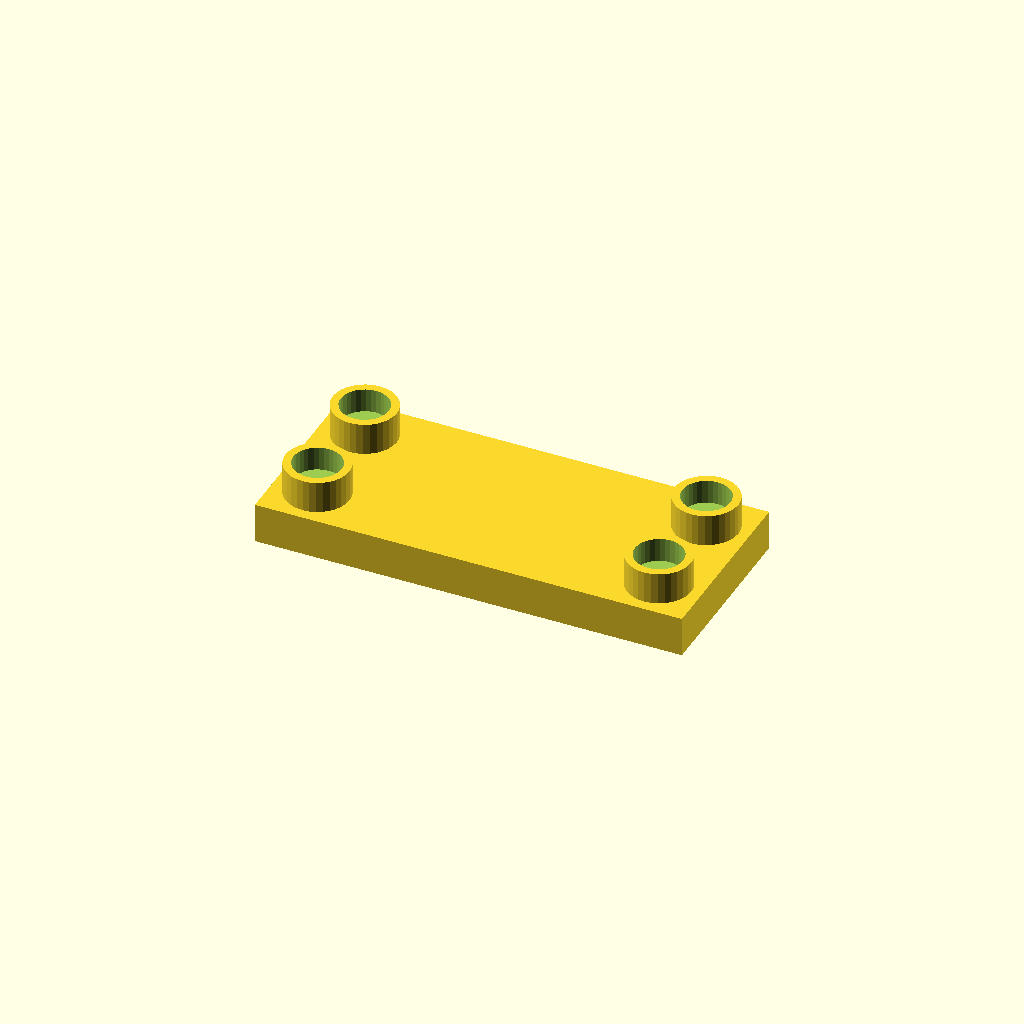
Cell 1 — every parameter at its default value.
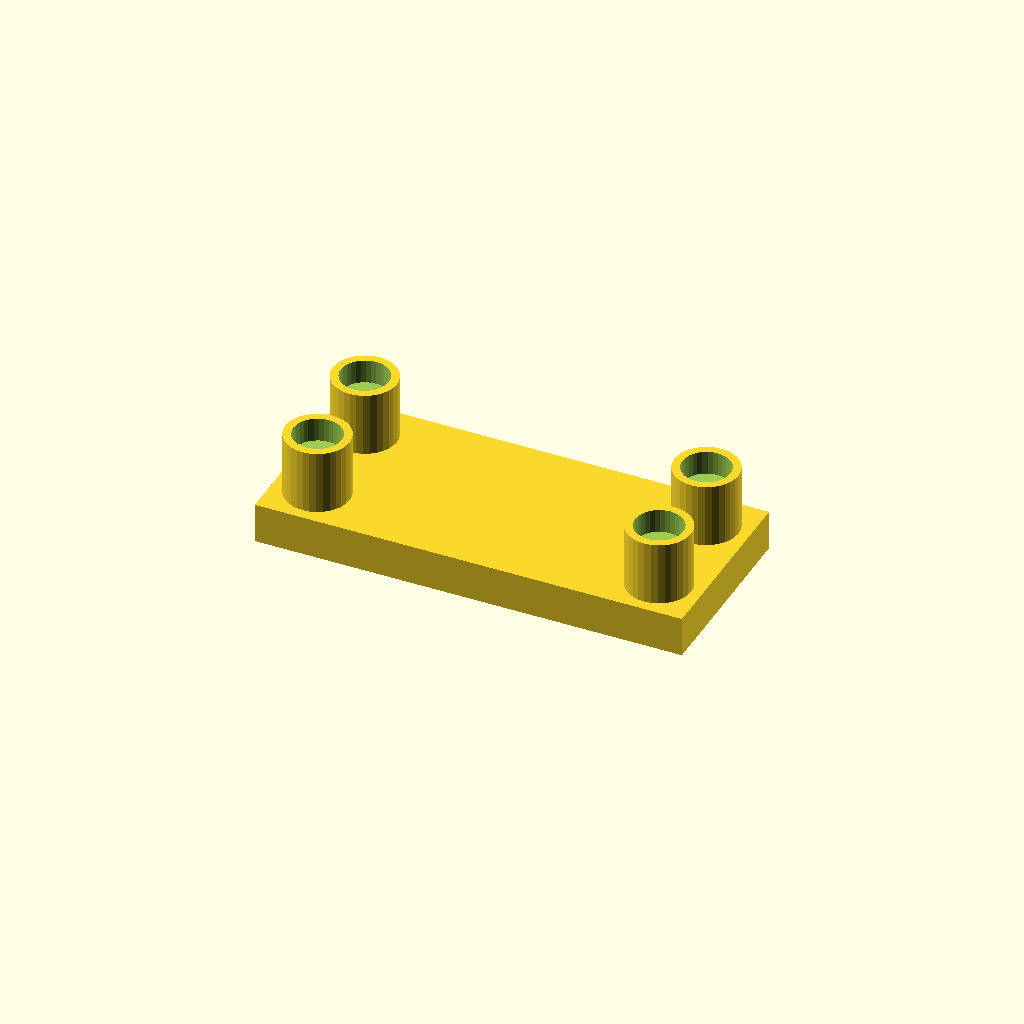
Cell 2: the same model with boss_h = 24.
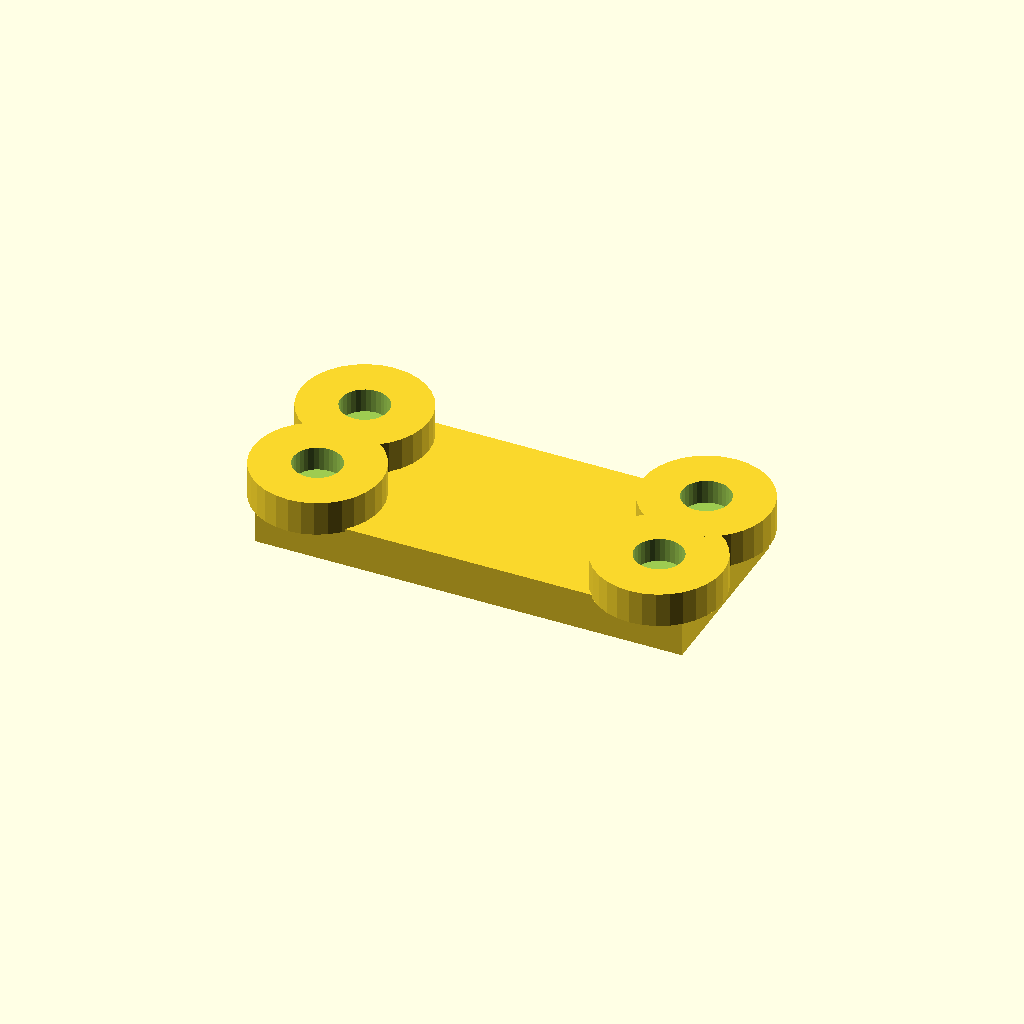
Cell 3 — boss_d set to 48, the other parameters unchanged.
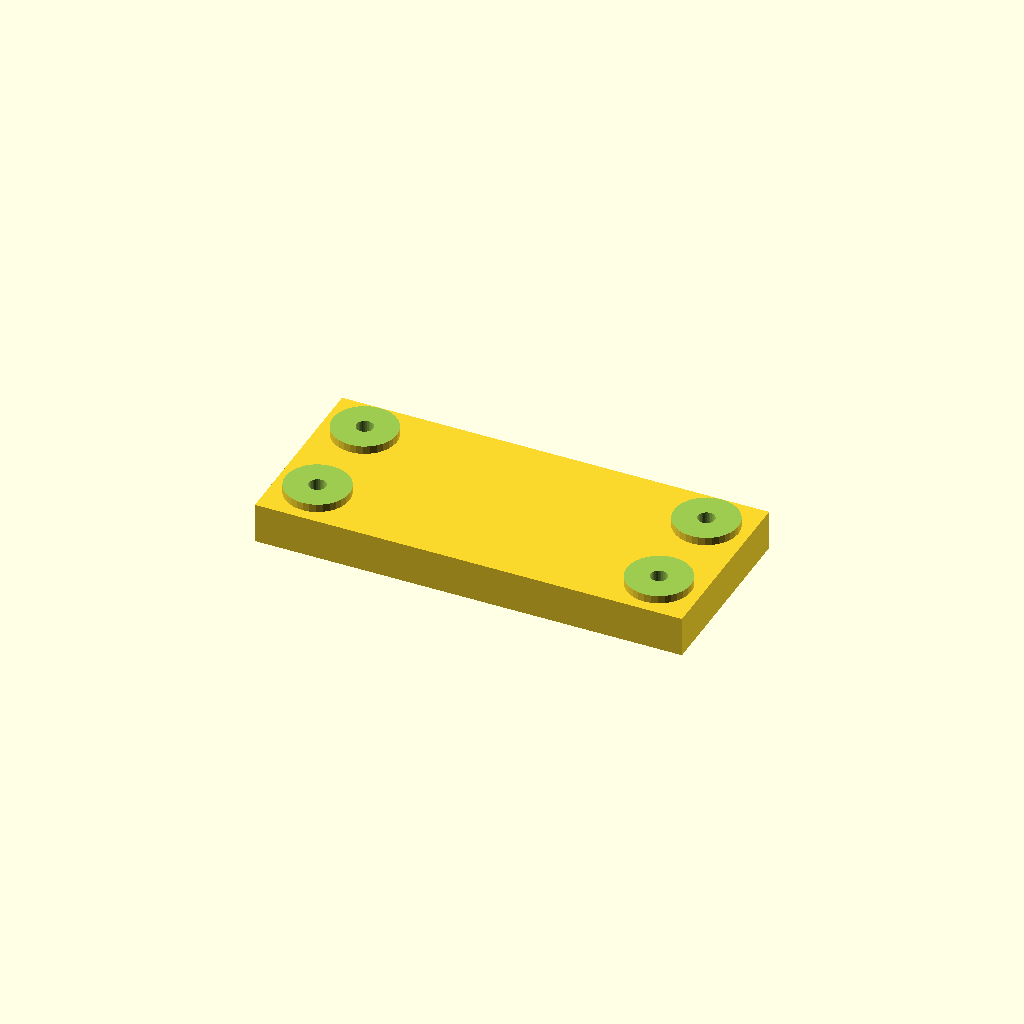
Cell 4: the same model with socket_d = 36.
One fixed orthographic camera (rotation 55°, 0°, 25°; colour scheme Cornfield) for every cell.
Source of the model, optional_data/data/place1/socketpads/part_0015.scad:
$fn = 32;

// ----------------------------------------------------------------------
// Socket pad plate
// bosses with counterbored sockets for the screws
// ----------------------------------------------------------------------

// --- parameters (mm) ---
base_t = 15;            // base plate thickness
boss_h = 12;            // boss height above the base plate
boss_d = 24;            // boss diameter
socket_d = 18;          // socket diameter
socket_depth = 9;       // socket depth from the boss face
bolt_d = 6.3;           // screw clearance hole through the socket floor
plate = [160, 70, 15];  // overall size (x, y, z)
edge = 16;              // boss centre offset from the plate edge
pads = 4;               // boss count, one per corner

// --- derived feature positions (mm) ---
height = base_t + boss_h;        // = 27   overall height of the part
corner_x = plate[0] / 2 - edge;  // = 64   boss centre X
corner_y = plate[1] / 2 - edge;  // = 19   boss centre Y
feature_centers = [
  [corner_x, corner_y],
  [-corner_x, corner_y],
  [-corner_x, -corner_y],
  [corner_x, -corner_y]
];   // boss centres: sockets, holes and the pads themselves are placed from here

// base plate, bosses on feature_centers, socket + through hole in each
difference() {
  union() {
    cube(plate, center = true);
    for (centre = feature_centers)
      translate([centre[0], centre[1], plate[2] / 2 - 1])
        cylinder(d = boss_d, h = boss_h + 1);
  }
  for (centre = feature_centers) {
    translate([centre[0], centre[1], plate[2] / 2 + boss_h - socket_depth])
      cylinder(d = socket_d, h = socket_depth + 1);
    translate([centre[0], centre[1], -height])
      cylinder(d = bolt_d, h = 2 * height + 2);  // through the socket floor
  }
}
Parameter table extracted from the source (name, type, default, range or options):
base_t: number, default 15
boss_h: number, default 12
boss_d: number, default 24
socket_d: number, default 18
socket_depth: number, default 9
bolt_d: number, default 6.3
plate: vector, default [160, 70, 15]
edge: number, default 16
pads: number, default 4
